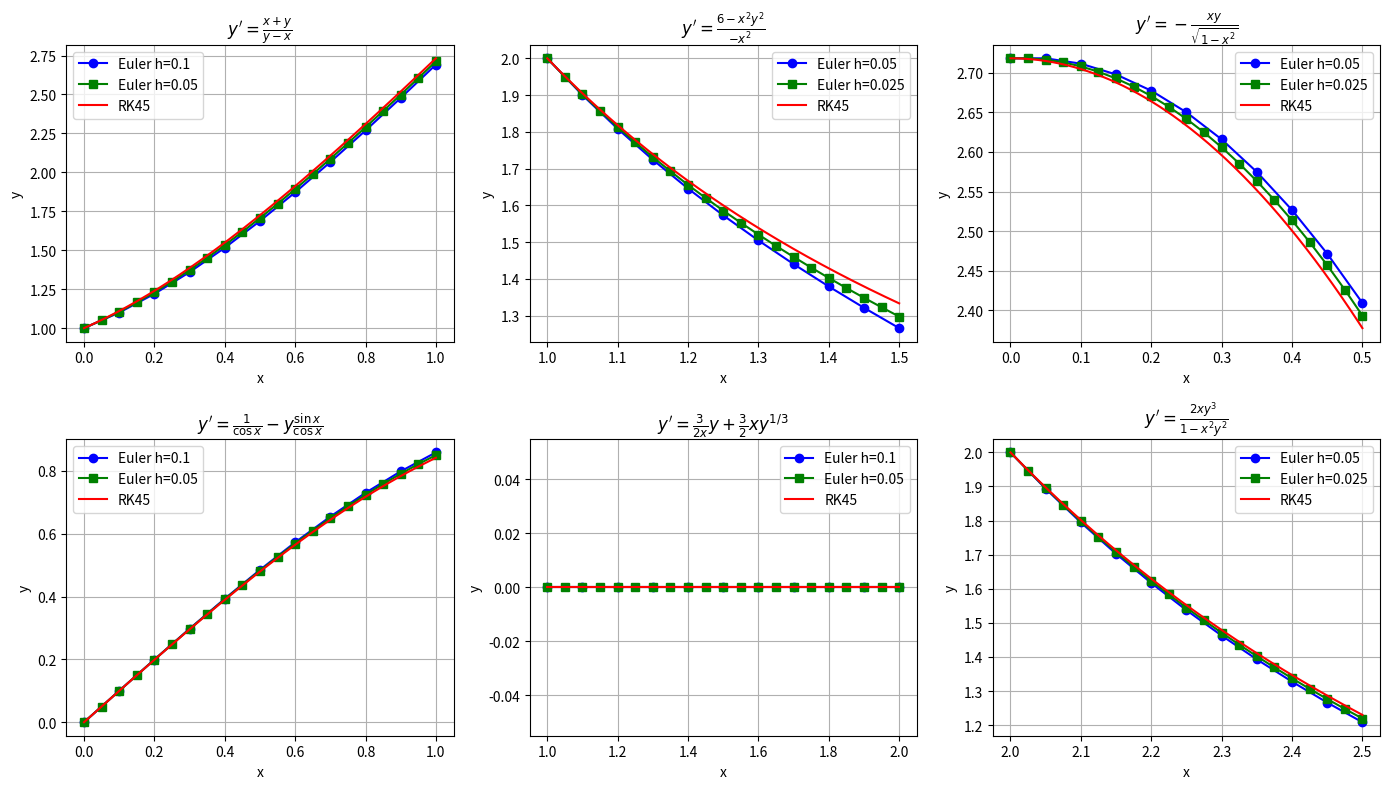

Write Python code to recreate this figure.
import numpy as np
import math
import matplotlib.pyplot as plt
from scipy.integrate import solve_ivp

x0 = [0, 1, 0, 0, 1, 2]
b = [1, 1.5, 0.5, 1, 2, 2.5]
h = [0.1, 0.05, 0.05, 0.1, 0.1, 0.05]
y0 = [1, 2, math.e, 0, 0, 2]

def euler(f, x0:float, y0:float, h:float, X:float):
    x = [x0]
    y = [y0]
    N = int((X - x0) / h)
    for i in range(N):
        y0 = y0 + h * f(x0, y0)
        x0 = x0 + h
        x.append(x0)
        y.append(y0)
    return np.array(x), np.array(y)

f = [
    lambda x, y: (x + y) / (y - x),                                # 5
    lambda x, y: (6 - x**2 * y**2) / (-x**2),                      # 6
    lambda x, y: -(x*y) / (math.sqrt(1 - x**2)),                   # 7
    lambda x, y: 1 / math.cos(x) - (y * math.sin(x)) / math.cos(x),# 8
    lambda x, y: (3 * y) / (2 * x) + (3 * x * (y**(1/3))) / 2,     # 9
    lambda x, y: (2 * x * y**3) / (1 - x**2 * y**2)                # 10
]

titles = [
    r"$y' = \frac{x+y}{y-x}$",
    r"$y' = \frac{6 - x^2 y^2}{-x^2}$",
    r"$y' = -\frac{xy}{\sqrt{1-x^2}}$",
    r"$y' = \frac{1}{\cos x} - y \frac{\sin x}{\cos x}$",
    r"$y' = \frac{3}{2x}y + \frac{3}{2} x y^{1/3}$",
    r"$y' = \frac{2xy^3}{1 - x^2 y^2}$"
]

fig, axes = plt.subplots(2, 3, figsize=(14, 8))
axes = axes.flatten()

for i in range(6):
    y0_ivp = [y0[i]]
    x_euler, y_euler = euler(f[i], x0[i], y0[i], h[i], b[i])
    x_euler2, y_euler2 = euler(f[i], x0[i], y0[i], h[i] / 2, b[i])
    
    # Решение через solve_ivp
    sol = solve_ivp(f[i], [x0[i], b[i]], y0_ivp, method='RK45', max_step=h[i], dense_output=True)
    x_ivp = np.linspace(x0[i], b[i], 200)
    y_ivp = sol.sol(x_ivp)[0]

    axes[i].plot(x_euler, y_euler, 'o-', color='blue', label=f'Euler h={h[i]}')
    axes[i].plot(x_euler2, y_euler2, 's-', color='green', label=f'Euler h={h[i] / 2}')
    axes[i].plot(x_ivp, y_ivp, '-', color='red', label='RK45')
    
    axes[i].legend()
    axes[i].grid(True)
    axes[i].set_xlabel("x")
    axes[i].set_ylabel("y")
    axes[i].set_title(titles[i])

plt.tight_layout()
plt.show()
